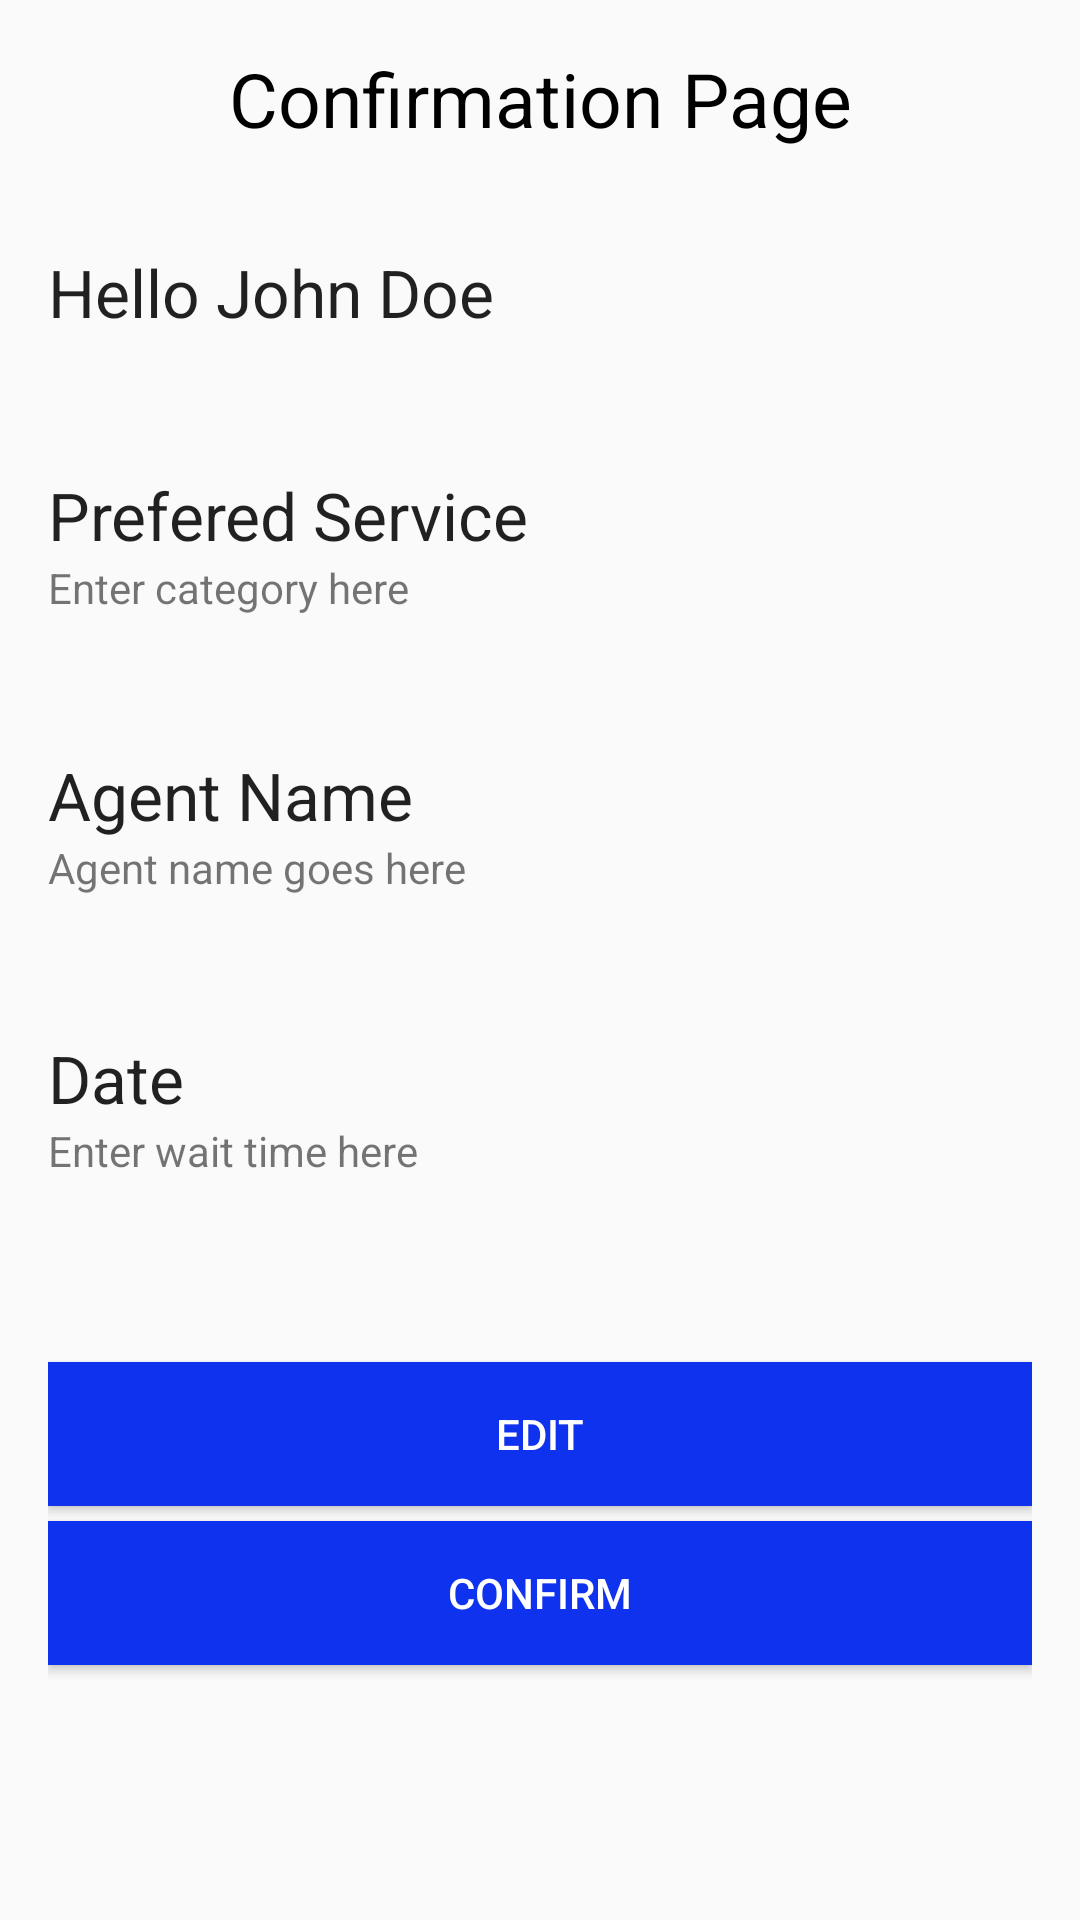

Here is an Android app screen rendered from its layout file. Give the layout XML and the strings, colors and styles it references.
<!-- AndroidManifest.xml: application theme AppTheme -->
<!-- res/layout/activity_call_later_confirmation.xml -->
<RelativeLayout xmlns:android="http://schemas.android.com/apk/res/android"
                xmlns:tools="http://schemas.android.com/tools"
                android:layout_width="match_parent"
                android:layout_height="match_parent"
                android:paddingLeft="@dimen/activity_horizontal_margin"
                android:paddingRight="@dimen/activity_horizontal_margin"
                android:paddingTop="@dimen/activity_vertical_margin"
                android:paddingBottom="@dimen/activity_vertical_margin"
                tools:context="com.unknown.gkmohit.rbcassist.CallLaterConfirmationActivity">

    <TextView
        android:layout_width="wrap_content"
        android:layout_height="wrap_content"
        android:textAppearance="?android:attr/textAppearanceLarge"
        android:text="Hello John Doe"
        android:id="@+id/greetingTV"
        android:layout_marginTop="33dp"
        android:layout_below="@+id/pageTitleTV"
        android:layout_alignParentLeft="true"
        android:layout_alignParentStart="true"/>

    <TextView
        android:layout_width="match_parent"
        android:layout_height="wrap_content"
        android:textAppearance="?android:attr/textAppearanceLarge"
        android:text="Confirmation Page"
        android:id="@+id/pageTitleTV"
        android:textSize="25dp"
        android:textColor="@color/application_text_color"
        android:gravity="center"
        android:layout_alignParentTop="true"
        android:layout_centerHorizontal="true"/>

    <TextView
        android:layout_width="fill_parent"
        android:layout_height="wrap_content"
        android:textAppearance="?android:attr/textAppearanceLarge"
        android:text="Prefered Service"
        android:id="@+id/categoryTitleTV"
        android:layout_marginTop="45dp"
        android:layout_below="@+id/greetingTV"
        android:layout_alignParentLeft="true"
        android:layout_alignParentStart="true"/>

    <TextView
        android:layout_width="fill_parent"
        android:layout_height="wrap_content"
        android:text="Enter category here"
        android:id="@+id/categoryTV"
        android:layout_below="@+id/categoryTitleTV"
        android:layout_alignParentRight="true"
        android:layout_alignParentEnd="true"/>

    <TextView
        android:layout_width="fill_parent"
        android:layout_height="wrap_content"
        android:textAppearance="?android:attr/textAppearanceLarge"
        android:text="Agent Name"
        android:id="@+id/agentNameTitleTV"
        android:layout_below="@+id/categoryTV"
        android:layout_centerHorizontal="true"
        android:layout_marginTop="45dp"/>

    <TextView
        android:layout_width="fill_parent"
        android:layout_height="wrap_content"
        android:text="Agent name goes here"
        android:id="@+id/agentNameTV"
        android:layout_below="@+id/agentNameTitleTV"
        android:layout_alignParentLeft="true"
        android:layout_alignParentStart="true"/>

    <TextView
        android:layout_width="fill_parent"
        android:layout_height="wrap_content"
        android:textAppearance="?android:attr/textAppearanceLarge"
        android:text="Date"
        android:id="@+id/dateTitleTV"
        android:layout_below="@+id/agentNameTV"
        android:layout_alignParentLeft="true"
        android:layout_alignParentStart="true"
        android:layout_marginTop="46dp"/>

    <TextView
        android:layout_width="fill_parent"
        android:layout_height="wrap_content"
        android:text="Enter wait time here"
        android:id="@+id/dateTV"
        android:layout_below="@+id/dateTitleTV"
        android:layout_alignParentLeft="true"
        android:layout_alignParentStart="true"/>

    <Button
        android:layout_width="fill_parent"
        android:layout_height="wrap_content"
        android:text="Edit"
        android:id="@+id/editButton"
        android:layout_below="@+id/dateTV"
        android:layout_centerHorizontal="true"
        android:layout_marginTop="61dp"
        android:textColor="@color/button_text_color"
        android:background="@color/button_background_color"/>

    <Button
        android:layout_width="fill_parent"
        android:layout_height="wrap_content"
        android:text="Confirm"
        android:id="@+id/confirmButton"
        android:layout_below="@+id/editButton"
        android:layout_centerHorizontal="true"
        android:layout_marginTop="5dp"
        android:textColor="@color/button_text_color"
        android:background="@color/button_background_color"/>

</RelativeLayout>
<!-- resources referenced by this layout -->
<resources>
  <color name="application_text_color">#000</color>
  <color name="button_background_color">#0f32ef</color>
  <color name="button_text_color">#fff</color>
  <dimen name="activity_horizontal_margin">16dp</dimen>
  <dimen name="activity_vertical_margin">16dp</dimen>
  <style name="AppTheme" parent="Theme.AppCompat.Light.NoActionBar">
          
      </style>
</resources>
